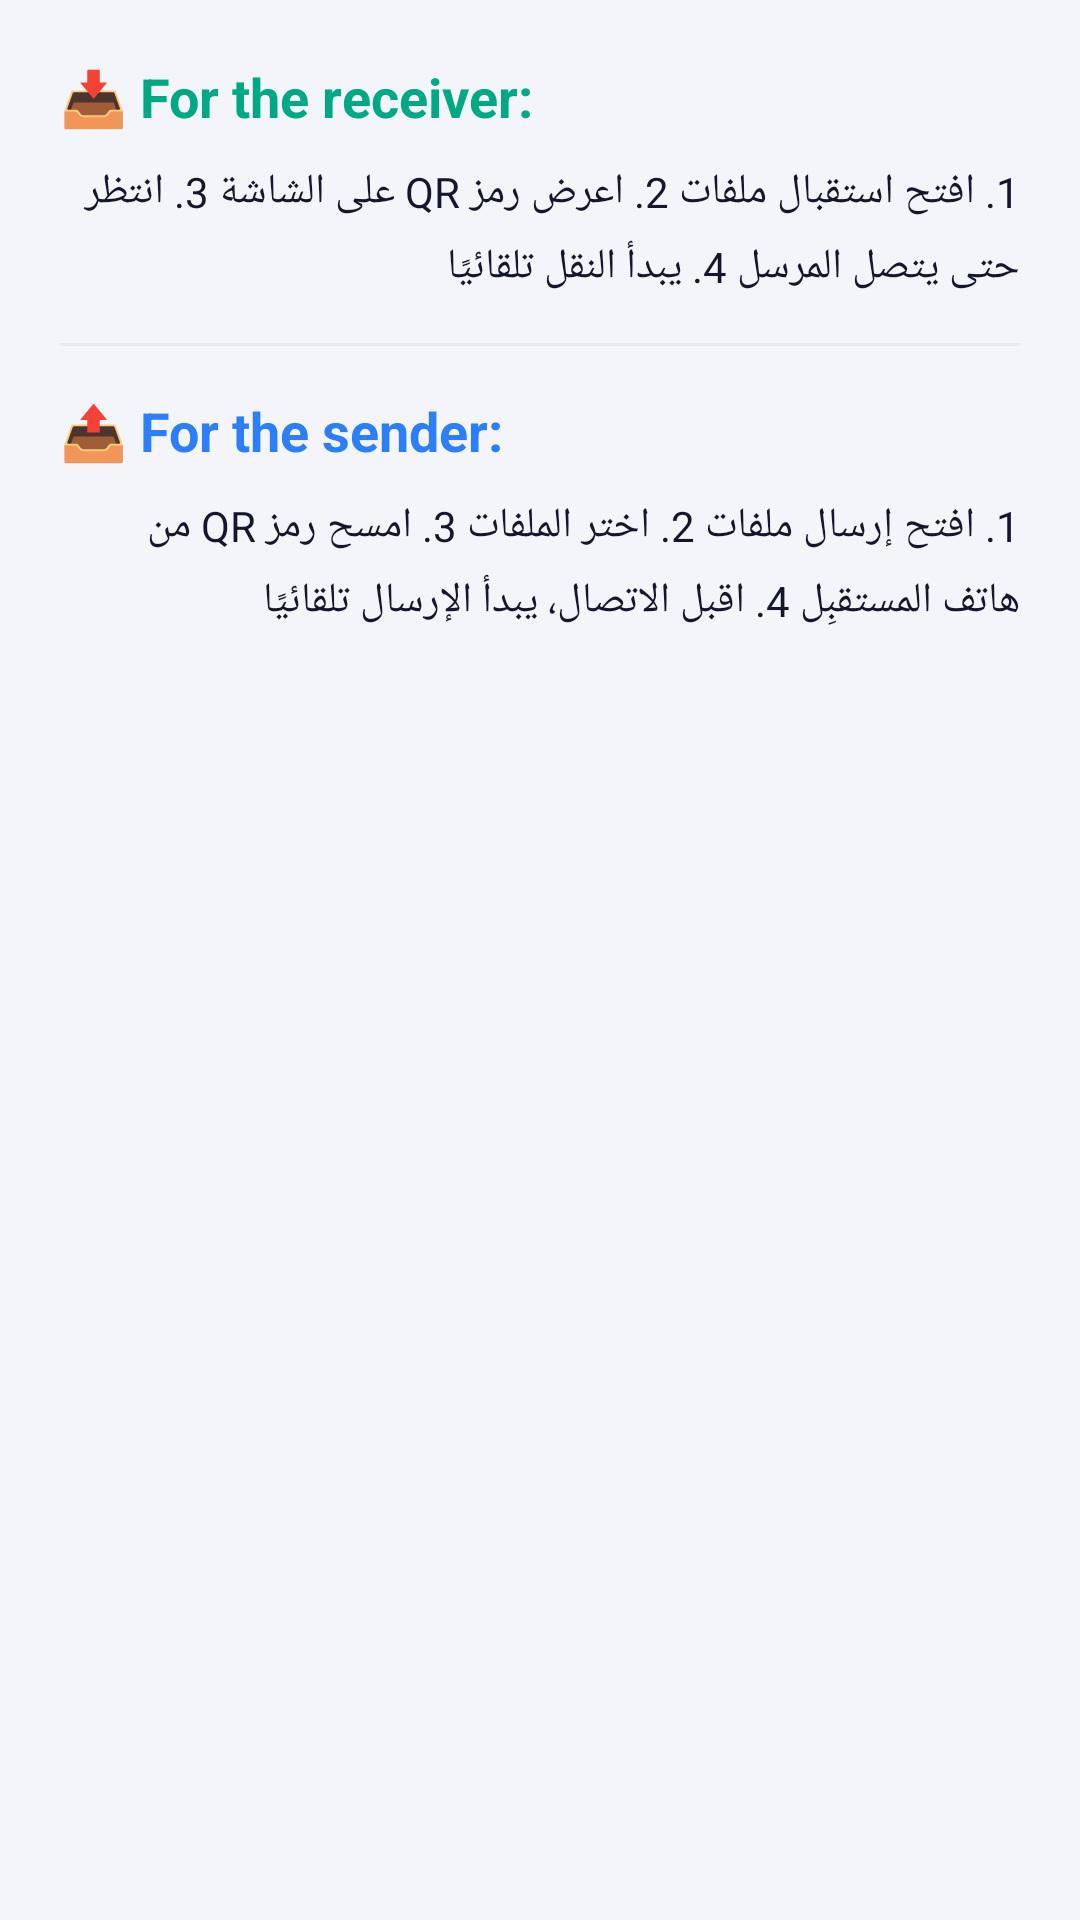

Reconstruct the res/layout file that produces this screen, plus the resources it refers to.
<!-- AndroidManifest.xml: application theme Theme.WifiShare -->
<!-- res/layout/dialog_guide.xml -->
<?xml version="1.0" encoding="utf-8"?>
<ScrollView xmlns:android="http://schemas.android.com/apk/res/android"
    xmlns:app="http://schemas.android.com/apk/res-auto"
    android:layout_width="match_parent"
    android:layout_height="wrap_content"
    android:maxHeight="560dp">

    <LinearLayout
        android:layout_width="match_parent"
        android:layout_height="wrap_content"
        android:orientation="vertical"
        android:padding="20dp">

        <TextView
            android:layout_width="wrap_content"
            android:layout_height="wrap_content"
            android:text="@string/guide_receive_title"
            android:textSize="18sp"
            android:textStyle="bold"
            android:textColor="@color/color_receive" />

        <TextView
            android:layout_width="match_parent"
            android:layout_height="wrap_content"
            android:layout_marginTop="10dp"
            android:text="@string/guide_receive_steps"
            android:textSize="14sp"
            android:lineSpacingExtra="6dp"
            android:textColor="?attr/colorOnSurface" />

        <View
            android:layout_width="match_parent"
            android:layout_height="1dp"
            android:layout_marginTop="16dp"
            android:layout_marginBottom="16dp"
            android:background="@color/divider" />

        <TextView
            android:layout_width="wrap_content"
            android:layout_height="wrap_content"
            android:text="@string/guide_send_title"
            android:textSize="18sp"
            android:textStyle="bold"
            android:textColor="@color/color_send" />

        <TextView
            android:layout_width="match_parent"
            android:layout_height="wrap_content"
            android:layout_marginTop="10dp"
            android:text="@string/guide_send_steps"
            android:textSize="14sp"
            android:lineSpacingExtra="6dp"
            android:textColor="?attr/colorOnSurface" />
    </LinearLayout>
</ScrollView>
<!-- resources referenced by this layout -->
<resources>
  <color name="color_receive">#00A884</color>
  <color name="color_send">#2D7FF9</color>
  <color name="divider">#E6E8F2</color>
  <string name="guide_receive_steps">1. افتح استقبال ملفات
  2. اعرض رمز QR على الشاشة
  3. انتظر حتى يتصل المرسل
  4. يبدأ النقل تلقائيًا</string>
  <string name="guide_receive_title">📥 For the receiver:</string>
  <string name="guide_send_steps">1. افتح إرسال ملفات
  2. اختر الملفات
  3. امسح رمز QR من هاتف المستقبِل
  4. اقبل الاتصال، يبدأ الإرسال تلقائيًا</string>
  <string name="guide_send_title">📤 For the sender:</string>
  <style name="Theme.WifiShare" parent="Theme.Material3.DayNight.NoActionBar">
          <item name="colorPrimary">@color/accent_purple</item>
          <item name="colorOnPrimary">@color/on_accent_purple</item>
          <item name="colorPrimaryContainer">@color/accent_purple</item>
          <item name="colorOnPrimaryContainer">@color/on_accent_purple</item>
          <item name="colorSecondary">@color/accent_purple</item>
          <item name="colorOnSecondary">@color/on_accent_purple</item>
          <item name="colorSurface">@color/surface</item>
          <item name="colorOnSurface">@color/on_surface</item>
          <item name="colorSurfaceVariant">@color/surface_variant</item>
          <item name="colorOutline">@color/button_outline</item>
          <item name="shapeAppearanceMediumComponent">@style/ShapeAppearance.WifiShare.Medium</item>
          <item name="shapeAppearanceLargeComponent">@style/ShapeAppearance.WifiShare.Large</item>
          <item name="android:colorBackground">@color/background</item>
          <item name="android:statusBarColor">@android:color/transparent</item>
          <item name="android:navigationBarColor">@android:color/transparent</item>
          <item name="android:windowLightStatusBar" tools:targetApi="23">true</item>
      </style>
  <color name="accent_purple">#6C5CE7</color>
  <color name="on_accent_purple">#FFFFFF</color>
  <color name="surface">#FFFFFF</color>
  <color name="on_surface">#14162B</color>
  <color name="surface_variant">#ECEEF8</color>
  <color name="button_outline">#A9ADC6</color>
  <style name="ShapeAppearance.WifiShare.Medium" parent="ShapeAppearance.Material3.MediumComponent">
          <item name="cornerFamily">rounded</item>
          <item name="cornerSize">20dp</item>
      </style>
  <style name="ShapeAppearance.WifiShare.Large" parent="ShapeAppearance.Material3.LargeComponent">
          <item name="cornerFamily">rounded</item>
          <item name="cornerSize">28dp</item>
      </style>
  <color name="background">#F4F5FB</color>
</resources>
